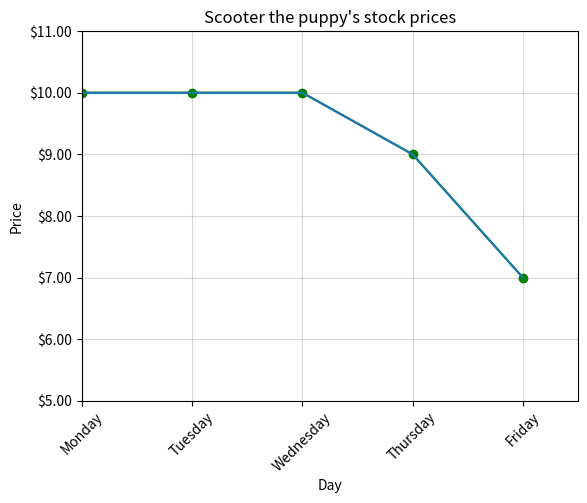

Python code for this plot:
from matplotlib import pyplot as plt
import matplotlib.ticker as ticker

x = ["Monday", "Tuesday", "Wednesday", "Thursday", "Friday"]

y = [10, 10, 10, 9, 7]

plt.plot(x,y, marker='o', color = 'green')
plt.grid(alpha=0.5)
plt.xticks(rotation=45)
plt.xlabel("Day")
plt.ylabel("Price")
plt.title("Scooter the puppy's stock prices")
plt.ylim(5,11)
plt.xlim(0,len(x) - 0.5)

ax = plt.gca()
ax.yaxis.set_major_formatter(ticker.FormatStrFormatter("$%1.2f"))
ax.set_aspect('auto')

plt.plot(x,y)
plt.show()